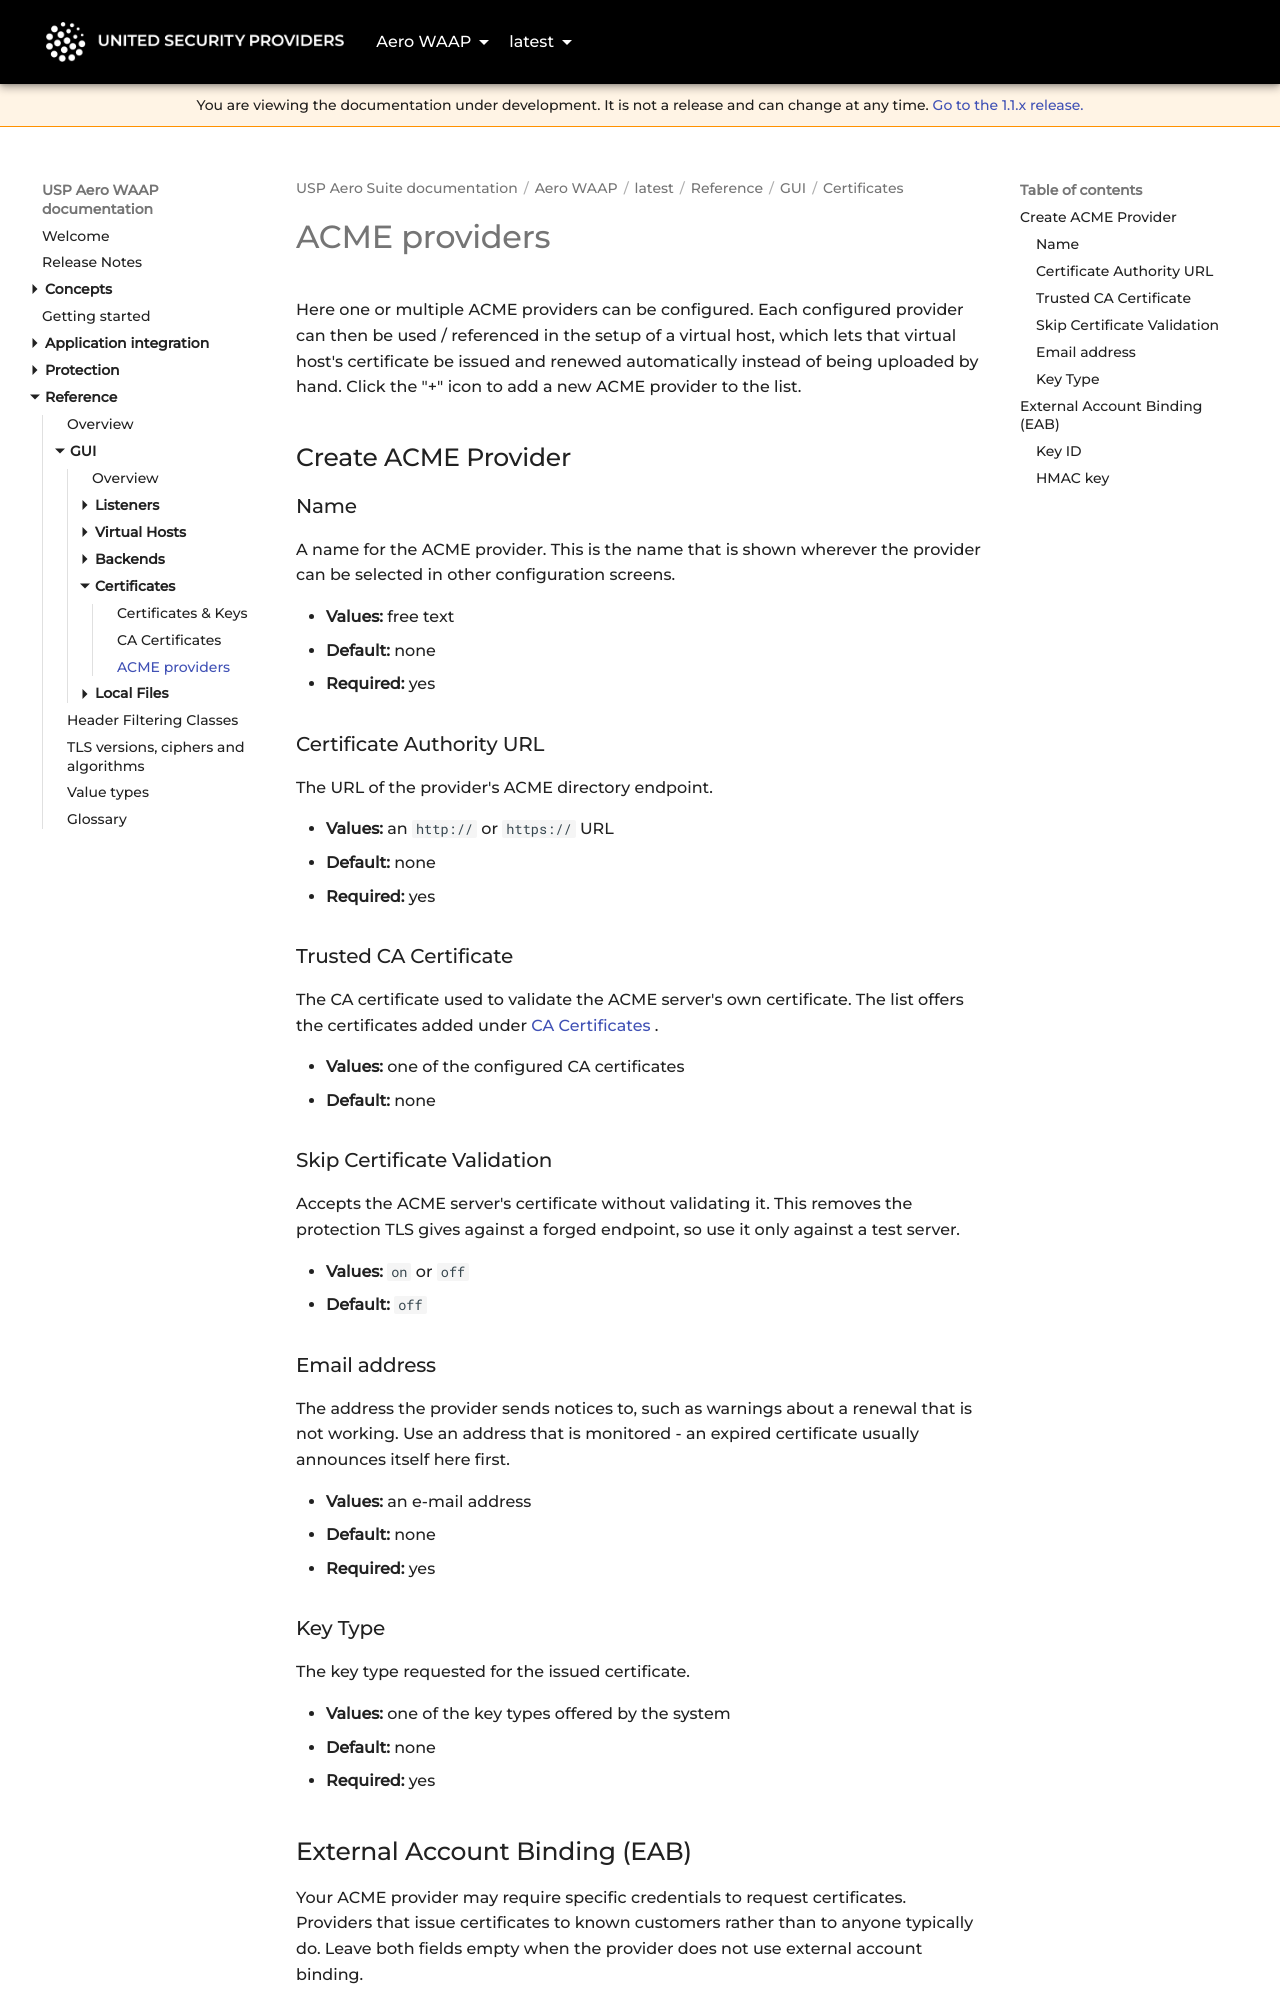

repository: united-security-providers/usp-aero · page: waap/latest/reference/gui/certificates/acme/index.html · generator: mkdocs

---
title: "ACME providers"
weight: 30
---

# ACME providers

Here one or multiple ACME providers can be configured. Each configured provider can then be used /
referenced in the setup of a virtual host, which lets that virtual host's certificate be issued and
renewed automatically instead of being uploaded by hand. Click the "+" icon to add a new ACME
provider to the list.

## Create ACME Provider

### Name {#name}

A name for the ACME provider. This is the name that is shown wherever the provider can be selected
in other configuration screens.

- **Values:** free text
- **Default:** none
- **Required:** yes

### Certificate Authority URL {#certificateAuthorityUrl}

The URL of the provider's ACME directory endpoint.

- **Values:** an `http://` or `https://` URL
- **Default:** none
- **Required:** yes

### Trusted CA Certificate {#trustedCaCertificateId}

The CA certificate used to validate the ACME server's own certificate. The list offers the
certificates added under [CA Certificates](ca-certificates).

- **Values:** one of the configured CA certificates
- **Default:** none

### Skip Certificate Validation {#skipCertificateValidation}

Accepts the ACME server's certificate without validating it. This removes the protection TLS gives
against a forged endpoint, so use it only against a test server.

- **Values:** `on` or `off`
- **Default:** `off`

### Email address {#emailAddress}

The address the provider sends notices to, such as warnings about a renewal that is not working. Use
an address that is monitored - an expired certificate usually announces itself here first.

- **Values:** an e-mail address
- **Default:** none
- **Required:** yes

### Key Type {#keyType}

The key type requested for the issued certificate.

- **Values:** one of the key types offered by the system
- **Default:** none
- **Required:** yes
